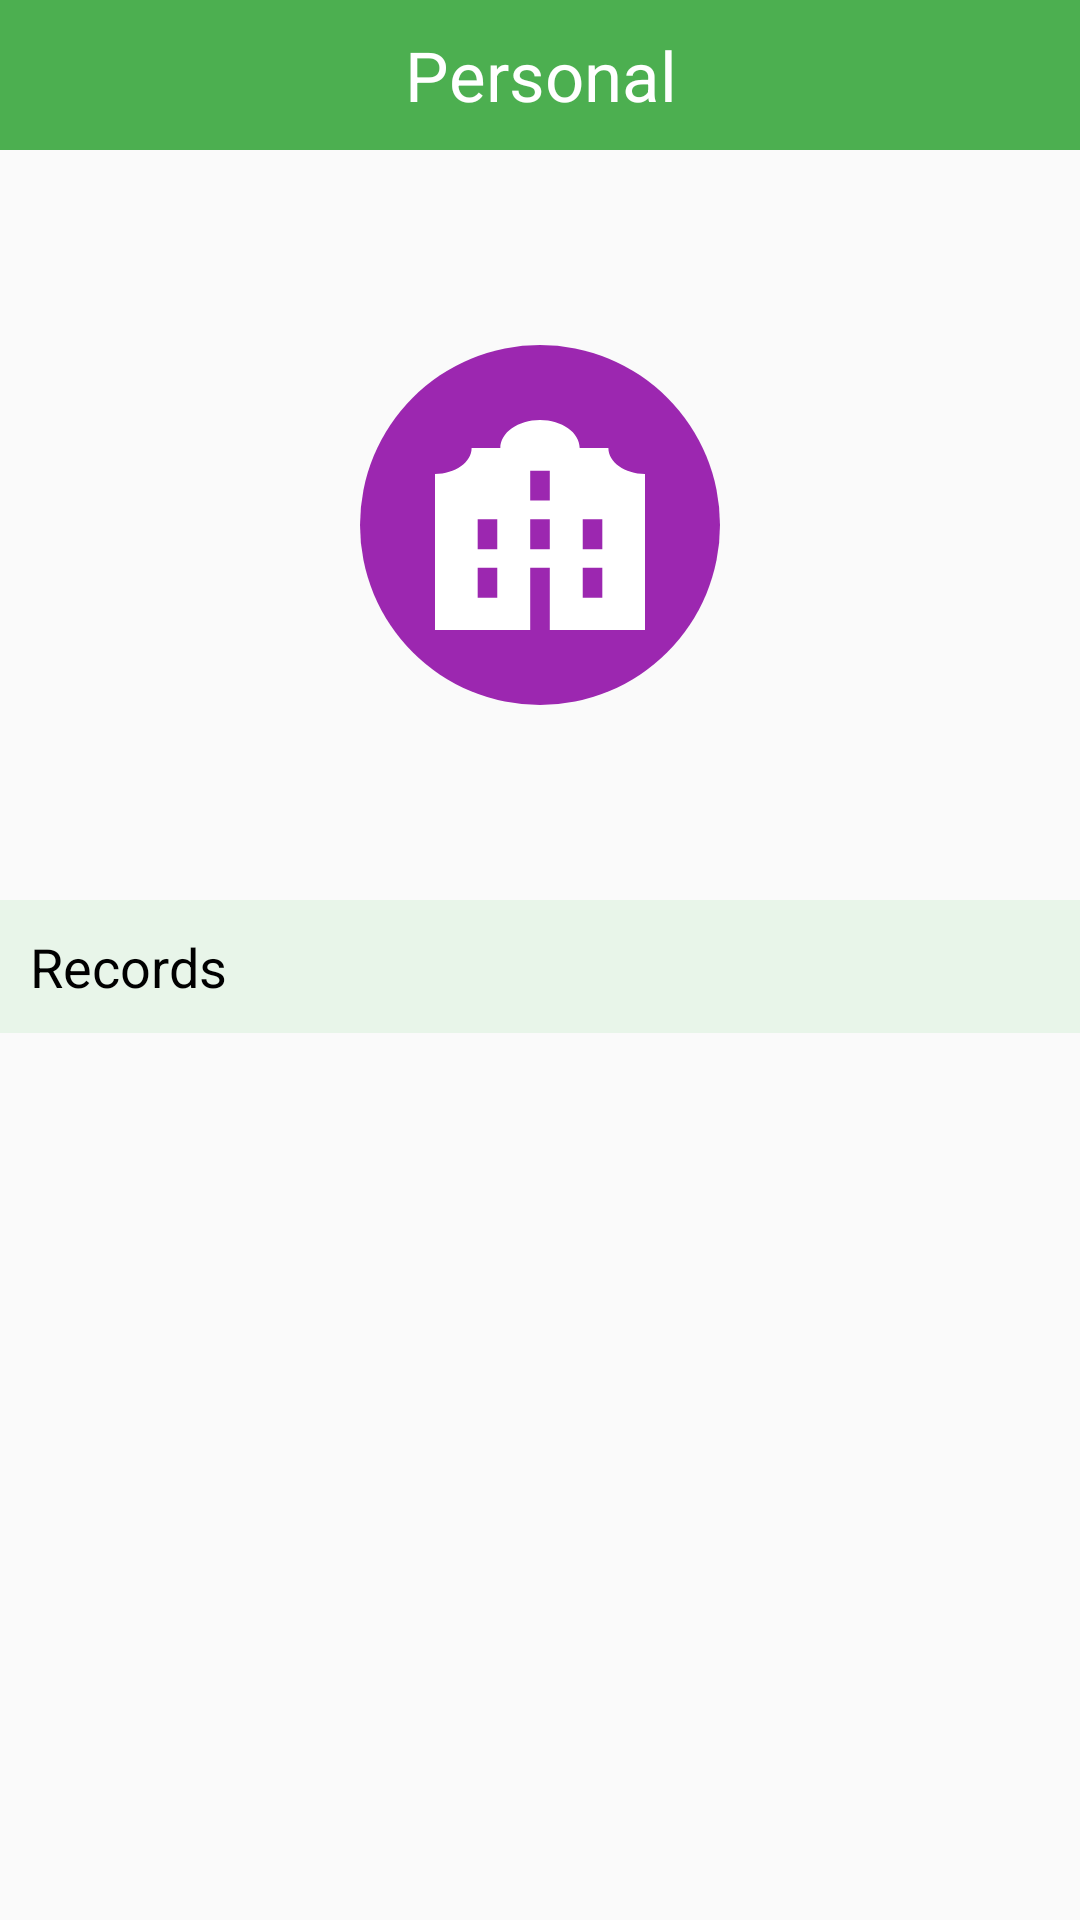

Here is an Android app screen rendered from its layout file. Give the layout XML and the strings, colors and styles it references.
<!-- AndroidManifest.xml: application theme AppTheme -->
<!-- res/layout/activity_categorised_data_viewer.xml -->
<?xml version="1.0" encoding="utf-8"?>
<layout xmlns:android="http://schemas.android.com/apk/res/android"
    xmlns:tools="http://schemas.android.com/tools"
    xmlns:app="http://schemas.android.com/apk/res-auto">

    <data>

    </data>

    <LinearLayout
        android:layout_width="match_parent"
        android:layout_height="match_parent"
        android:orientation="vertical"
        tools:context=".activity.CategorisedDataViewerActivity">

        <RelativeLayout
            android:layout_width="match_parent"
            android:layout_height="50dp"
            android:id="@+id/titleBar"
            android:background="@color/green">

            <RelativeLayout
                android:layout_width="wrap_content"
                android:gravity="center"
                android:layout_alignParentLeft="true"
                android:layout_marginLeft="10dp"
                android:layout_height="match_parent">

                <TextView
                    android:layout_width="25dp"
                    android:layout_height="25dp"
                    android:gravity="center"
                    android:id="@+id/backText"
                    android:background="@drawable/ic_back" />
            </RelativeLayout>

            <TextView
                android:layout_width="wrap_content"
                android:layout_height="match_parent"
                android:text="Personal"
                android:id="@+id/titleTextView"
                android:textColor="#FFF"
                android:textSize="23sp"
                android:layout_centerHorizontal="true"
                android:gravity="center" />

        </RelativeLayout>

        <androidx.core.widget.NestedScrollView
            android:layout_width="match_parent"
            android:id="@+id/scrollView"
            android:layout_height="wrap_content">

            <LinearLayout
                android:layout_width="match_parent"
                android:layout_height="wrap_content"
                android:orientation="vertical">


                <RelativeLayout
                    android:layout_width="match_parent"
                    android:layout_height="250dp"
                    android:orientation="vertical">

                    <RelativeLayout
                        android:layout_width="120dp"
                        android:layout_margin="5dp"
                        android:id="@+id/circleBack"
                        android:layout_centerHorizontal="true"
                        android:layout_centerVertical="true"
                        android:background="@drawable/circle"
                        android:layout_height="120dp">

                        <TextView
                            android:layout_centerHorizontal="true"
                            android:layout_centerVertical="true"
                            android:layout_width="70dp"
                            android:layout_height="70dp"
                            android:id="@+id/circleIcon"
                            android:background="@drawable/ic_accomodation" />
                    </RelativeLayout>

                </RelativeLayout>

                <LinearLayout
                    android:layout_width="match_parent"
                    android:layout_height="wrap_content"
                    android:orientation="vertical">

                    <TextView
                        android:layout_width="match_parent"
                        android:layout_height="wrap_content"
                        android:text="Records"
                        android:textColor="@color/black"
                        android:id="@+id/recordBarText"
                        android:textSize="18sp"
                        android:background="#E8F5E9"
                        android:padding="10dp" />

                    <androidx.recyclerview.widget.RecyclerView
                        android:layout_width="match_parent"
                        android:layout_height="wrap_content"
                        android:layout_marginLeft="15dp"
                        android:layout_marginRight="15dp"
                        android:id="@+id/recyclerView" />

                </LinearLayout>

            </LinearLayout>

        </androidx.core.widget.NestedScrollView>
    </LinearLayout>
</layout>
<!-- resources referenced by this layout -->
<resources>
  <color name="black"> #000000</color>
  <color name="green">#4CAF50</color>
  <!-- drawable circle (drawable) -->
  <?xml version="1.0" encoding="utf-8"?>
  <shape
      xmlns:android="http://schemas.android.com/apk/res/android"
      android:shape="oval">
  
      <solid
          android:color="#9C27B0"/>
  
      <size
          android:width="50dp"
          android:height="50dp"/>
  </shape>
  <!-- drawable ic_accomodation (drawable) -->
  <vector android:autoMirrored="true" android:height="24dp"
      android:viewportHeight="612" android:viewportWidth="433"
      android:width="24dp" xmlns:android="http://schemas.android.com/apk/res/android">
      <path android:fillColor="#FFF" android:name="Shape 1" android:pathData="m357.5 81.8h-59.2c0 -45.2 -36.6 -81.8 -81.8 -81.8c-45.2 0 -81.8 36.6 -81.8 81.8h-59.2c0 41.7 -33.8 75.5 -75.5 75.5v454.7h196.3v-181.2h40.4v181.2h196.3v-454.7c-41.7 0 -75.5 -33.8 -75.5 -75.5zm-229.1 436.1h-40.4v-87.1h40.4v87.1zm0 -141.5h-40.4v-87.1h40.4v87.1zm108.3 0h-40.4v-87.1h40.4v87.1zm0 -141.5h-40.4v-87.1h40.4v87.1zm108.3 283.1h-40.4v-87.1h40.4v87.1zm0 -141.5h-40.4v-87.1h40.4v87.1z"/>
  </vector>
  <style name="AppTheme" parent="Theme.AppCompat.Light.NoActionBar">
          
          <item name="colorPrimary">@color/green</item>
          <item name="colorPrimaryDark">@color/green</item>
          <item name="colorAccent">@color/colorPrimaryDark</item>
      </style>
  <color name="colorPrimaryDark">#4CAF50</color>
</resources>
